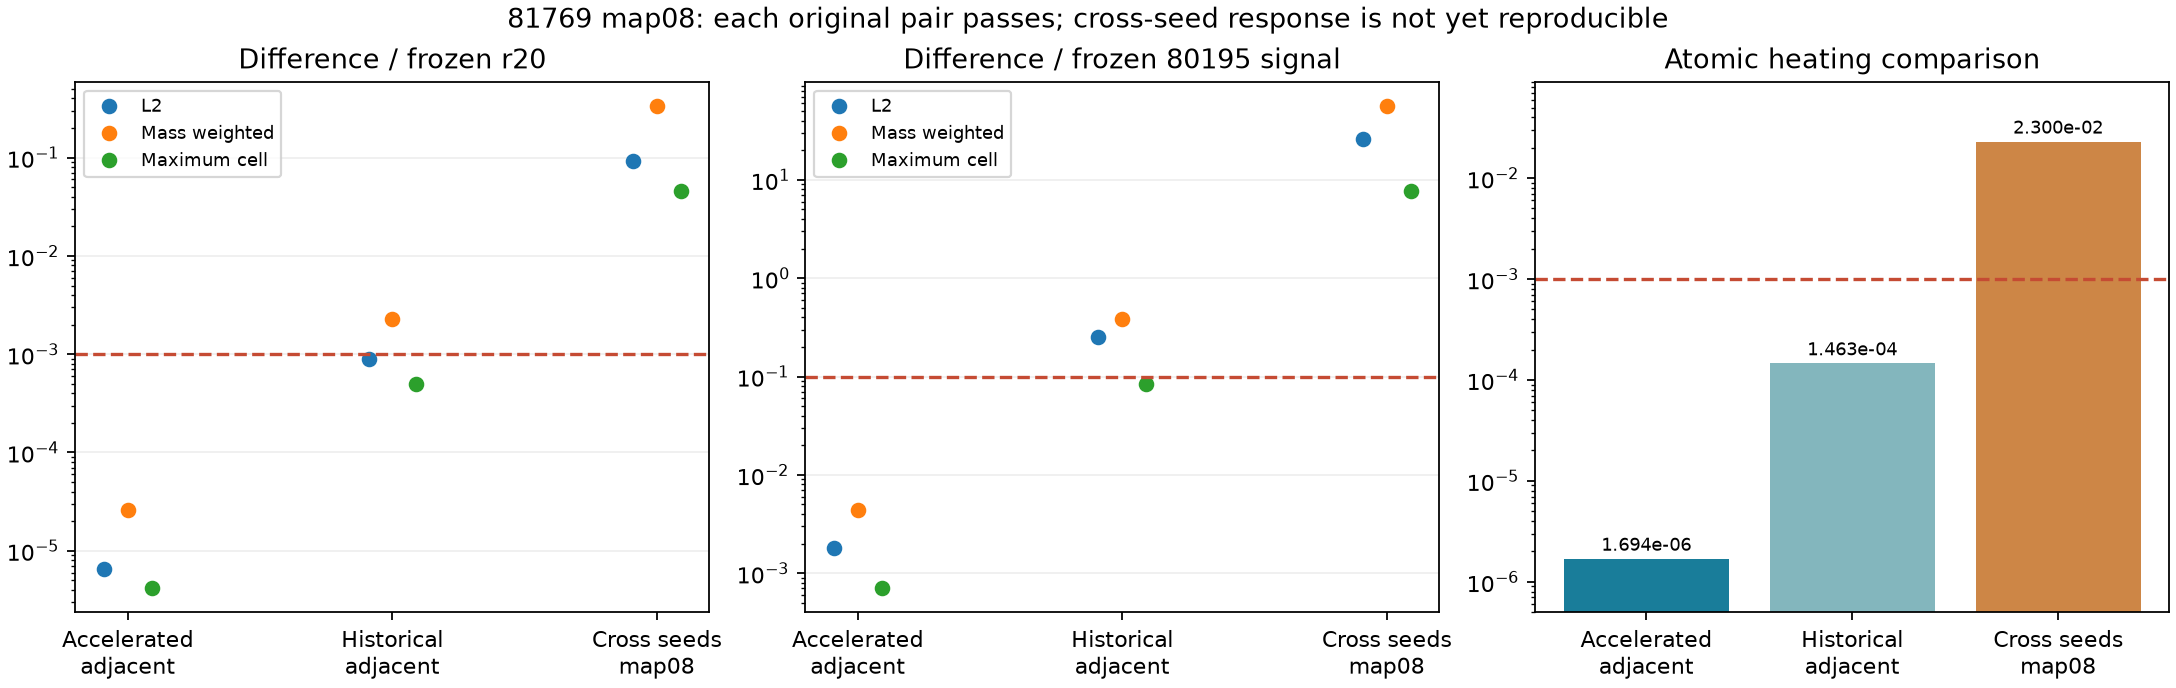

Data behind this chart, as committed beside it:
comparison, norm, scale, ratio, threshold
Accelerated adjacent, L2, reference, 6.4886129761143025e-06, 0.001
Historical adjacent, L2, reference, 0.0009038, 0.001
Cross seeds map08, L2, reference, 0.09248, 0.001
Accelerated adjacent, Mass weighted, reference, 2.5848952534625958e-05, 0.001
Historical adjacent, Mass weighted, reference, 0.002292, 0.001
Cross seeds map08, Mass weighted, reference, 0.3365, 0.001
Accelerated adjacent, Maximum cell, reference, 4.168774692997068e-06, 0.001
Historical adjacent, Maximum cell, reference, 0.0004965, 0.001
Cross seeds map08, Maximum cell, reference, 0.0454, 0.001
Accelerated adjacent, L2, signal, 0.00181, 0.1
Historical adjacent, L2, signal, 0.2521, 0.1
Cross seeds map08, L2, signal, 25.8, 0.1
Accelerated adjacent, Mass weighted, signal, 0.00435, 0.1
Historical adjacent, Mass weighted, signal, 0.3858, 0.1
Cross seeds map08, Mass weighted, signal, 56.63, 0.1
Accelerated adjacent, Maximum cell, signal, 0.000705, 0.1
Historical adjacent, Maximum cell, signal, 0.08396, 0.1
Cross seeds map08, Maximum cell, signal, 7.678, 0.1
